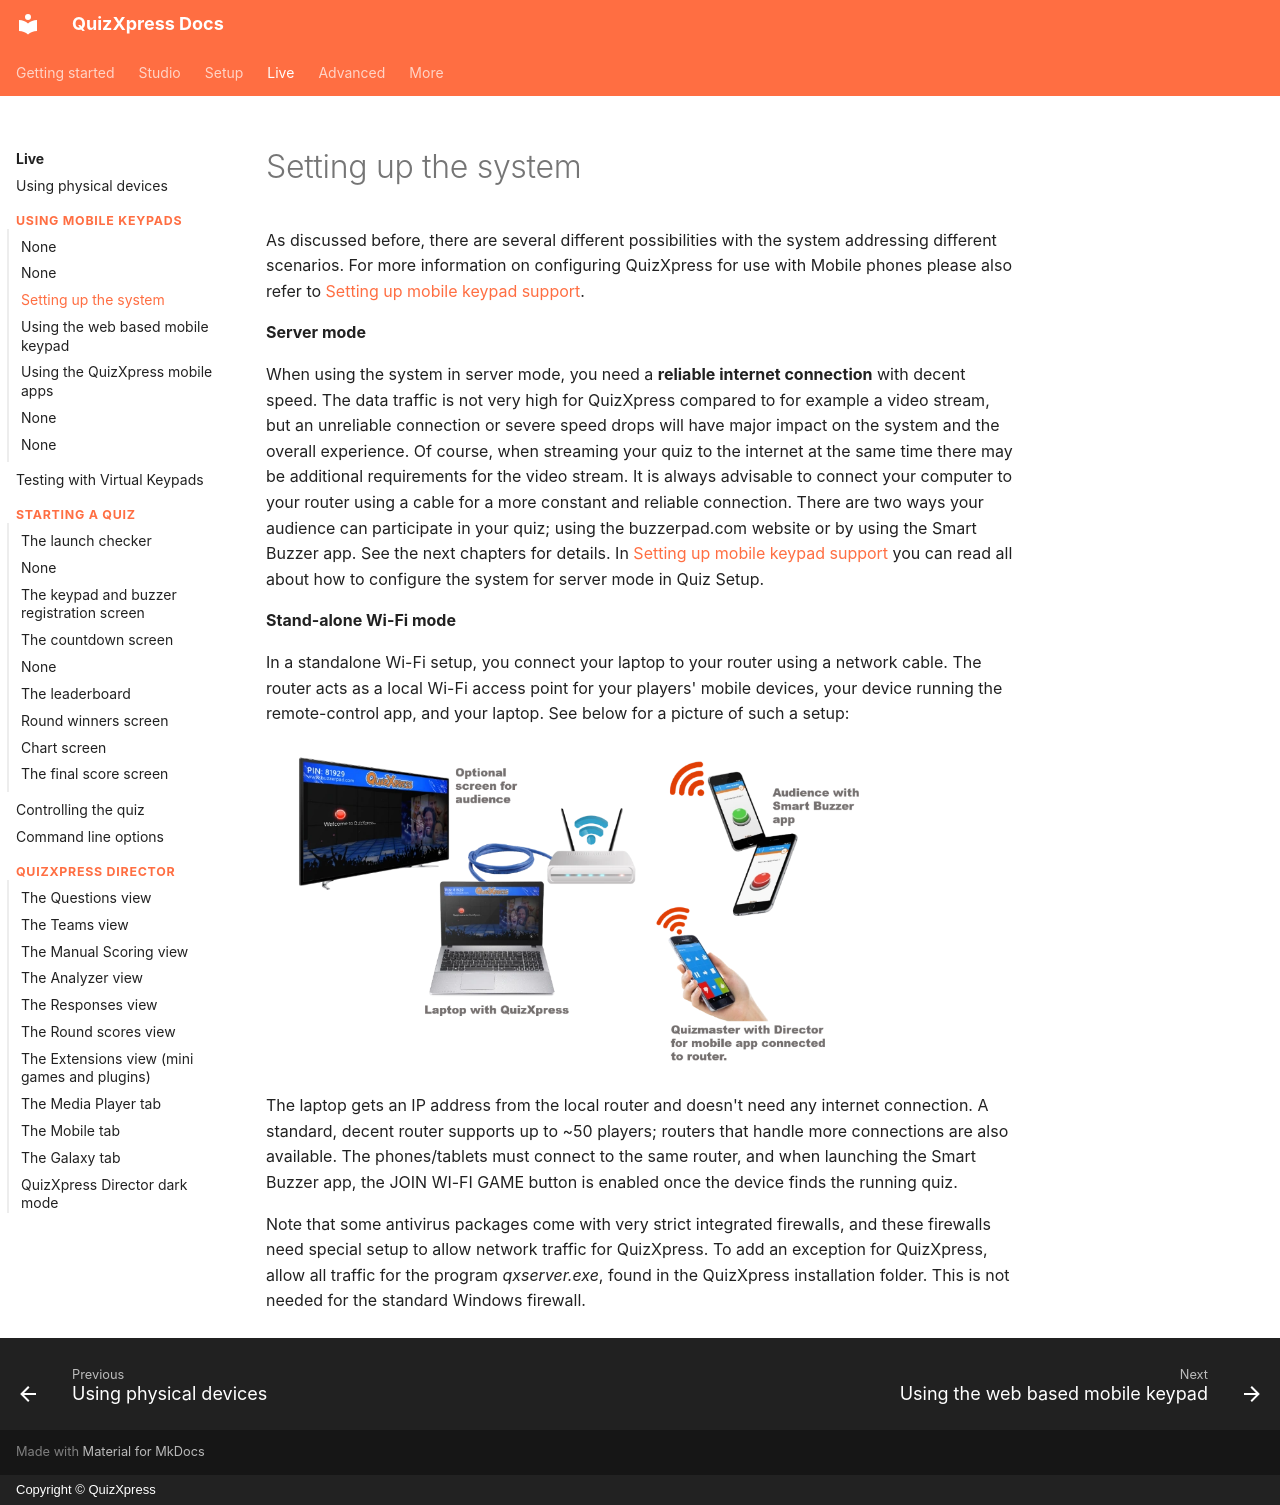

repository: gameshowcrew/quizxpress-docs · page: live/using-mobile-keypads/setting-up-the-system/index.html · generator: mkdocs · copyright: Copyright © QuizXpress

# Setting up the system

As discussed before, there are several different possibilities with the system addressing different scenarios. For more information on configuring QuizXpress for use with Mobile phones please also refer to [Setting up mobile keypad support](../../setup/setting-up-mobile-keypad-support.md).

**Server mode**

When using the system in server mode, you need a **reliable internet connection** with decent speed. The data traffic is not very high for QuizXpress compared to for example a video stream, but an unreliable connection or severe speed drops will have major impact on the system and the overall experience. Of course, when streaming your quiz to the internet at the same time there may be additional requirements for the video stream. It is always advisable to connect your computer to your router using a cable for a more constant and reliable connection. There are two ways your audience can participate in your quiz; using the buzzerpad.com website or by using the Smart Buzzer app. See the next chapters for details. In [Setting up mobile keypad support](../../setup/setting-up-mobile-keypad-support.md) you can read all about how to configure the system for server mode in Quiz Setup.

**Stand-alone Wi-Fi mode**

In a standalone Wi-Fi setup, you connect your laptop to your router using a network cable. The router acts as a local Wi-Fi access point for your players' mobile devices, your device running the remote-control app, and your laptop. See below for a picture of such a setup:

![](../../assets/images/image355.webp){ width="604" loading=lazy }

The laptop gets an IP address from the local router and doesn't need any internet connection. A standard, decent router supports up to ~50 players; routers that handle more connections are also available. The phones/tablets must connect to the same router, and when launching the Smart Buzzer app, the JOIN WI-FI GAME button is enabled once the device finds the running quiz.

Note that some antivirus packages come with very strict integrated firewalls, and these firewalls need special setup to allow network traffic for QuizXpress. To add an exception for QuizXpress, allow all traffic for the program *qxserver.exe*, found in the QuizXpress installation folder. This is not needed for the standard Windows firewall.
